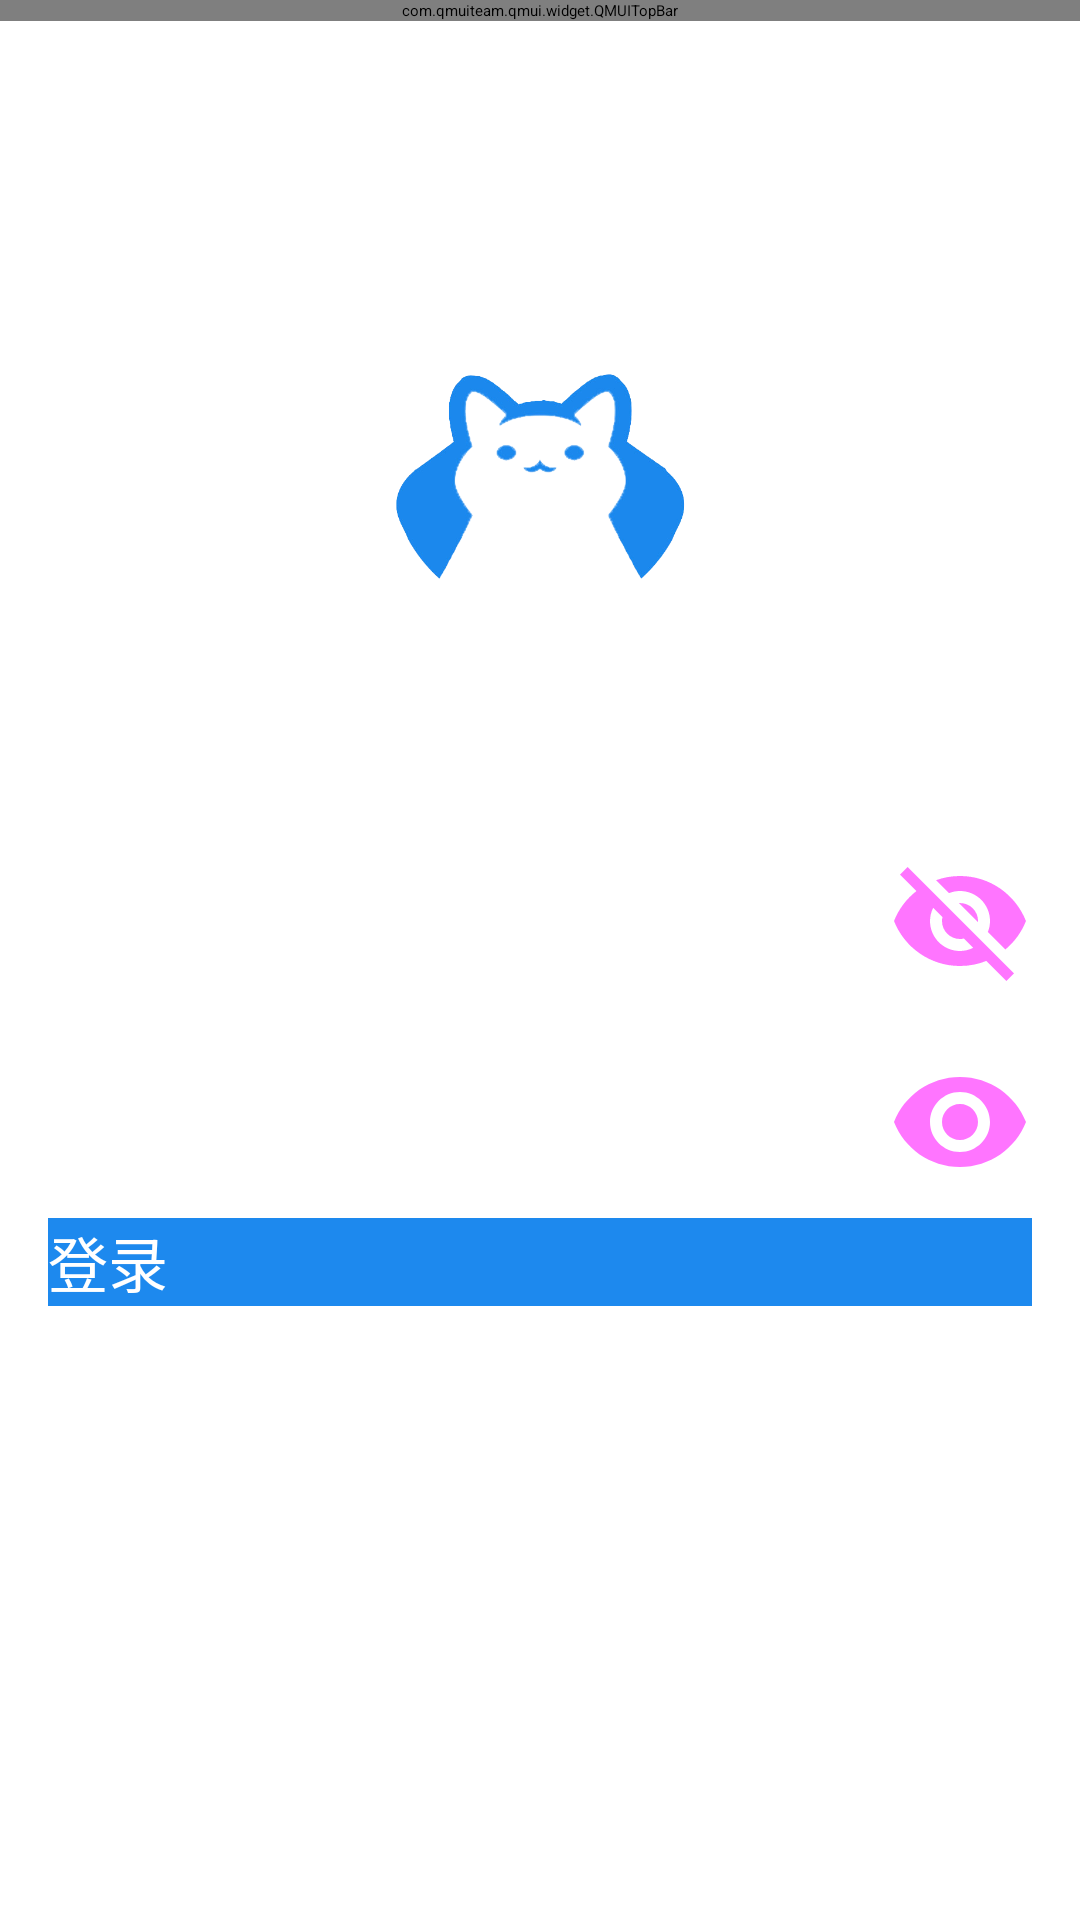

Here is an Android app screen rendered from its layout file. Give the layout XML and the strings, colors and styles it references.
<!-- AndroidManifest.xml: application theme AppTheme -->
<!-- res/layout/decision_login.xml -->
<?xml version="1.0" encoding="utf-8"?>
<android.support.constraint.ConstraintLayout xmlns:android="http://schemas.android.com/apk/res/android"
    xmlns:app="http://schemas.android.com/apk/res-auto"
    xmlns:tools="http://schemas.android.com/tools"
    android:id="@+id/relativeLayout"
    android:layout_width="match_parent"
    android:layout_height="match_parent">


    <com.qmuiteam.qmui.widget.QMUITopBar
        android:id="@+id/Topbar"
        android:layout_width="match_parent"
        android:layout_height="wrap_content"
        app:layout_constraintEnd_toEndOf="parent"
        app:layout_constraintStart_toStartOf="parent"
        app:layout_constraintTop_toTopOf="parent"
        app:qmui_topbar_bg_color="@color/qmui_config_color_blue"
        app:qmui_topbar_text_btn_color_state_list="@color/qmui_config_color_white"
        app:qmui_topbar_title_color="@android:color/white"></com.qmuiteam.qmui.widget.QMUITopBar>

    <android.support.design.widget.TextInputLayout
        android:id="@+id/login_edit_account_input"
        android:layout_width="match_parent"
        android:layout_height="wrap_content"
        android:hint="请输入您的手机号"
        app:layout_constraintBottom_toBottomOf="parent"
        app:layout_constraintEnd_toEndOf="parent"
        app:layout_constraintStart_toStartOf="parent"
        app:layout_constraintTop_toBottomOf="@+id/login_view"
        app:layout_constraintVertical_bias="0.13999999"
        android:layout_marginStart="16dp"
        android:layout_marginTop="8dp"
        android:layout_marginEnd="16dp"
        app:passwordToggleEnabled="true"
        >

    <EditText
        android:id="@+id/login_edit_account"
        android:layout_width="match_parent"
        android:layout_height="wrap_content"
        android:inputType="textPersonName"
         />
    </android.support.design.widget.TextInputLayout>

    <android.support.design.widget.TextInputLayout
        android:id="@+id/login_edit_pwd_input"
        android:layout_width="match_parent"
        android:layout_height="wrap_content"
        android:hint="请输入密码"
        app:layout_constraintEnd_toEndOf="parent"
        app:layout_constraintStart_toStartOf="parent"
        app:layout_constraintTop_toBottomOf="@+id/login_edit_account_input"
        android:layout_marginStart="16dp"
        android:layout_marginTop="8dp"
        android:layout_marginEnd="16dp"
        app:passwordToggleEnabled="true"
        >

        <EditText
            android:id="@+id/login_edit_pwd"
            android:layout_width="match_parent"
            android:layout_height="wrap_content"
            android:ems="10"
            android:inputType="textPassword" />

    </android.support.design.widget.TextInputLayout>

    <CheckBox
        android:id="@+id/Login_Remember"
        android:layout_width="100dp"
        android:layout_height="wrap_content"
        android:layout_marginStart="8dp"
        android:layout_marginTop="8dp"
        android:layout_marginEnd="8dp"
        android:checked="false"
        android:text="记住密码"
        android:textColor="@color/btn_ghost_blue_text_normal"
        android:textSize="15dp"
        app:layout_constraintEnd_toStartOf="@+id/guideline2"
        app:layout_constraintHorizontal_bias="0.432"
        app:layout_constraintStart_toStartOf="@+id/login_btn_login"
        app:layout_constraintTop_toBottomOf="@+id/login_btn_login" />


    <Button
        android:id="@+id/login_btn_login"
        android:layout_width="0dp"
        android:layout_height="wrap_content"
        android:layout_marginStart="16dp"
        android:layout_marginTop="8dp"
        android:layout_marginEnd="16dp"
        android:background="#1D89EE "
        android:onClick="finish_login"
        android:text="登录"
        android:textColor="#ffffff"
        android:textSize="20dp"
        app:layout_constraintEnd_toEndOf="parent"
        app:layout_constraintStart_toStartOf="parent"
        app:layout_constraintTop_toBottomOf="@+id/login_edit_pwd_input" />


    <TextView
        android:id="@+id/login_text_forget_pwd"
        android:layout_width="wrap_content"
        android:layout_height="wrap_content"
        android:layout_marginStart="8dp"
        android:layout_marginEnd="8dp"
        android:text="忘记密码？"
        android:textColor="@color/btn_ghost_blue_text_normal"
        android:textSize="15dp"
        app:layout_constraintBottom_toBottomOf="@+id/Login_Remember"
        app:layout_constraintEnd_toEndOf="@+id/login_btn_login"
        app:layout_constraintStart_toStartOf="@+id/guideline2"
        app:layout_constraintTop_toTopOf="@+id/Login_Remember" />


    <RelativeLayout
        android:id="@+id/login_success_view"
        android:layout_width="wrap_content"
        android:layout_height="wrap_content"
        android:layout_marginStart="16dp"
        android:layout_marginTop="16dp"
        android:background="#ff3f3f3f"
        android:paddingTop="21.0px"
        android:paddingBottom="10.0px"
        android:visibility="gone"
        app:layout_constraintStart_toStartOf="parent"
        app:layout_constraintTop_toTopOf="parent">

        <TextView
            android:id="@+id/login_success_show"
            android:layout_width="wrap_content"
            android:layout_height="wrap_content"
            android:layout_centerInParent="true"
            android:textColor="#ff3f3f3f"
            android:textSize="20.0dip" />


    </RelativeLayout>

    <android.support.constraint.Guideline
        android:id="@+id/guideline2"
        android:layout_width="wrap_content"
        android:layout_height="wrap_content"
        android:orientation="vertical"
        app:layout_constraintGuide_percent="0.5"/>

    <ImageView
        android:id="@+id/login_view"
        android:layout_width="100dp"
        android:layout_height="100dp"
        android:src="@drawable/catmiao2"
        app:layout_constraintBottom_toBottomOf="parent"
        app:layout_constraintEnd_toEndOf="parent"
        app:layout_constraintStart_toStartOf="parent"
        app:layout_constraintTop_toBottomOf="@+id/Topbar"
        app:layout_constraintVertical_bias="0.19999999" />

</android.support.constraint.ConstraintLayout>
<!-- resources referenced by this layout -->
<resources>
  <!-- drawable catmiao2: png bitmap (drawable, 73370 bytes) -->
  <style name="AppTheme" parent="QMUI.Compat.NoActionBar">
          
          <item name="colorPrimary">@color/qmui_config_color_blue</item>
          <item name="colorPrimaryDark">@color/colorPrimaryDark</item>
          <item name="colorAccent">@color/colorAccent</item>
      </style>
  <!-- not gathered from this repository: default colours our renderer supplied (Android Studio template values) -->
  <color name="colorPrimaryDark">#FF3700B3</color>
  <color name="colorAccent">#FF03DAC5</color>
</resources>
